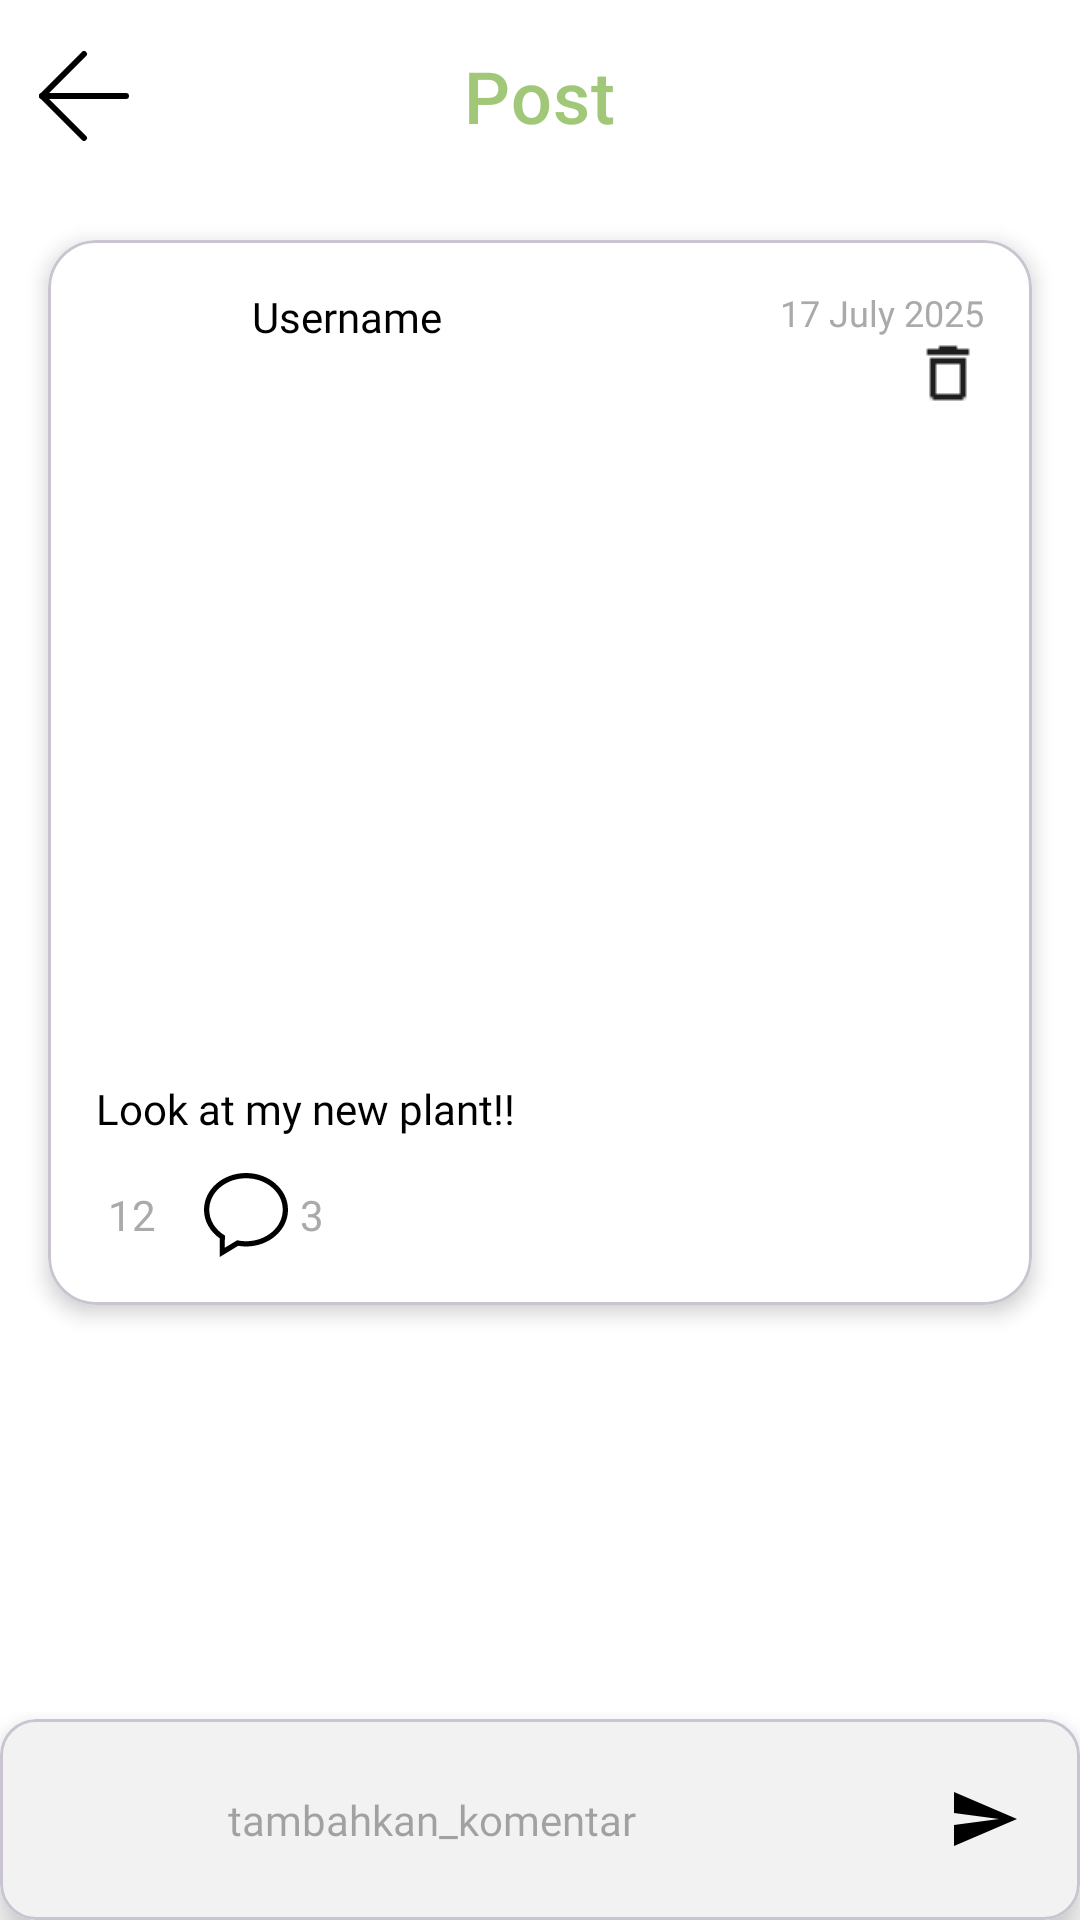

Reconstruct the res/layout file that produces this screen, plus the resources it refers to.
<!-- AndroidManifest.xml: application theme Theme.Ensiplant -->
<!-- res/layout/fragment_post_detail.xml -->
<?xml version="1.0" encoding="utf-8"?>
<androidx.constraintlayout.widget.ConstraintLayout xmlns:android="http://schemas.android.com/apk/res/android"
    xmlns:app="http://schemas.android.com/apk/res-auto"
    xmlns:tools="http://schemas.android.com/tools"
    android:layout_width="match_parent"
    android:layout_height="match_parent"
    android:background="@color/app_background"
    tools:context=".ui.forum.PostDetailFragment">

    <com.google.android.material.appbar.AppBarLayout
        android:id="@+id/app_bar_layout"
        android:layout_width="0dp"
        android:layout_height="wrap_content"
        android:background="@android:color/white"
        app:layout_constraintEnd_toEndOf="parent"
        app:layout_constraintStart_toStartOf="parent"
        app:layout_constraintTop_toTopOf="parent">

        <com.google.android.material.appbar.MaterialToolbar
            android:id="@+id/toolbar"
            android:layout_width="match_parent"
            android:layout_height="?attr/actionBarSize"
            app:navigationIcon="@drawable/ic_arrow_back"
            app:title="Post"
            app:titleCentered="true"
            app:titleTextAppearance="@style/Toolbar.TitleText" />
    </com.google.android.material.appbar.AppBarLayout>

    <androidx.core.widget.NestedScrollView
        android:id="@+id/nested_scroll_view"
        android:layout_width="0dp"
        android:layout_height="0dp"
        app:layout_constraintBottom_toTopOf="@id/comment_input_layout"
        app:layout_constraintEnd_toEndOf="parent"
        app:layout_constraintStart_toStartOf="parent"
        app:layout_constraintTop_toBottomOf="@id/app_bar_layout">

        <LinearLayout
            android:layout_width="match_parent"
            android:layout_height="wrap_content"
            android:orientation="vertical">

            <include
                android:id="@+id/included_post"
                layout="@layout/item_forum_post"
                android:layout_width="match_parent"
                android:layout_height="wrap_content"
                android:layout_margin="16dp" />

            <androidx.recyclerview.widget.RecyclerView
                android:id="@+id/rv_comments"
                android:layout_width="match_parent"
                android:layout_height="wrap_content"
                android:nestedScrollingEnabled="false"
                tools:itemCount="3"
                tools:listitem="@layout/item_comment" />

        </LinearLayout>
    </androidx.core.widget.NestedScrollView>

    <com.google.android.material.card.MaterialCardView
        android:id="@+id/comment_input_layout"
        android:layout_width="0dp"
        android:layout_height="wrap_content"
        app:cardElevation="8dp"
        app:layout_constraintBottom_toBottomOf="parent"
        app:layout_constraintEnd_toEndOf="parent"
        app:layout_constraintStart_toStartOf="parent">

        <LinearLayout
            android:layout_width="match_parent"
            android:layout_height="wrap_content"
            android:gravity="center_vertical"
            android:orientation="horizontal"
            android:background="#F2F2F2"
            android:padding="12dp">

            <com.google.android.material.imageview.ShapeableImageView
                android:id="@+id/iv_my_avatar"
                android:layout_width="40dp"
                android:layout_height="40dp"
                app:shapeAppearanceOverlay="@style/ShapeAppearance.App.CircleImageView"
                tools:src="@tools:sample/avatars" />

            <EditText
                android:id="@+id/et_add_comment"
                android:layout_width="0dp"
                android:layout_height="wrap_content"
                android:layout_marginStart="12dp"
                android:layout_weight="1"
                android:background="#F2F2F2"
                android:fontFamily="@font/poppins_medium"
                android:hint="@string/tambahkan_komentar"
                android:inputType="text"
                android:padding="12dp"
                android:textColor="@android:color/black"
                android:textSize="14sp" />

            <ImageButton
                android:id="@+id/btnSendComment"
                android:layout_width="40dp"
                android:layout_height="40dp"
                android:layout_marginStart="8dp"
                android:background="?attr/selectableItemBackgroundBorderless"
                android:src="@drawable/ic_send"
                android:contentDescription="@string/kirim_komentar"
                app:tint="@color/black" />

        </LinearLayout>
    </com.google.android.material.card.MaterialCardView>

</androidx.constraintlayout.widget.ConstraintLayout>
<!-- res/layout/item_forum_post.xml (included above) -->
<?xml version="1.0" encoding="utf-8"?>

<com.google.android.material.card.MaterialCardView xmlns:android="http://schemas.android.com/apk/res/android"
    xmlns:app="http://schemas.android.com/apk/res-auto"
    xmlns:tools="http://schemas.android.com/tools"
    android:layout_width="match_parent"
    android:layout_height="wrap_content"
    android:layout_marginStart="16dp"
    android:layout_marginEnd="16dp"
    android:layout_marginBottom="16dp"
    app:cardBackgroundColor="@android:color/white"
    app:cardCornerRadius="16dp"
    app:cardElevation="4dp">

    <androidx.constraintlayout.widget.ConstraintLayout
        android:layout_width="match_parent"
        android:layout_height="wrap_content"
        android:padding="16dp">

        
        <com.google.android.material.imageview.ShapeableImageView
            android:id="@+id/iv_user_avatar"
            android:layout_width="40dp"
            android:layout_height="40dp"
            android:scaleType="centerCrop"
            app:layout_constraintStart_toStartOf="parent"
            app:layout_constraintTop_toTopOf="parent"
            app:shapeAppearanceOverlay="@style/ShapeAppearance.App.CircleImageView"
            tools:src="@drawable/ic_profile" />

        
        <TextView
            android:id="@+id/tv_username"
            android:layout_width="0dp"
            android:layout_height="wrap_content"
            android:layout_marginStart="12dp"
            android:fontFamily="@font/poppins_bold"
            android:textColor="@android:color/black"
            app:layout_constraintEnd_toStartOf="@+id/tv_post_date"
            app:layout_constraintStart_toEndOf="@+id/iv_user_avatar"
            app:layout_constraintTop_toTopOf="@+id/iv_user_avatar"
            tools:text="Username" />

        
        <TextView
            android:id="@+id/tv_post_date"
            android:layout_width="wrap_content"
            android:layout_height="wrap_content"
            android:fontFamily="@font/poppins_medium"
            android:textColor="@android:color/darker_gray"
            android:textSize="12sp"
            app:layout_constraintEnd_toEndOf="parent"
            app:layout_constraintTop_toTopOf="@+id/tv_username"
            tools:text="17 July 2025" />

        <ImageButton
            android:id="@+id/btn_delete_post"
            android:layout_width="24dp"
            android:layout_height="24dp"
            android:background="?attr/selectableItemBackgroundBorderless"
            android:contentDescription="Delete Post"
            android:src="@drawable/ic_delete"
            android:visibility="visible"
            app:layout_constraintEnd_toEndOf="parent"
            app:layout_constraintTop_toBottomOf="@id/tv_post_date" />


        
        <com.google.android.material.imageview.ShapeableImageView
            android:id="@+id/iv_post_image"
            android:layout_width="0dp"
            android:layout_height="200dp"
            android:layout_marginTop="12dp"
            android:scaleType="centerCrop"
            app:layout_constraintEnd_toEndOf="parent"
            app:layout_constraintStart_toStartOf="parent"
            app:layout_constraintTop_toBottomOf="@+id/iv_user_avatar"
            app:shapeAppearanceOverlay="@style/ShapeAppearance.App.Image.Rounded"
            tools:src="@tools:sample/backgrounds/scenic" />

        
        <TextView
            android:id="@+id/tv_post_caption"
            android:layout_width="0dp"
            android:layout_height="wrap_content"
            android:layout_marginTop="12dp"
            android:fontFamily="@font/poppins_medium"
            android:textColor="@android:color/black"
            app:layout_constraintEnd_toEndOf="parent"
            app:layout_constraintStart_toStartOf="parent"
            app:layout_constraintTop_toBottomOf="@+id/iv_post_image"
            tools:text="Look at my new plant!!" />

        
        <LinearLayout
            android:layout_width="wrap_content"
            android:layout_height="wrap_content"
            android:layout_marginTop="12dp"
            android:gravity="center_vertical"
            android:orientation="horizontal"
            app:layout_constraintStart_toStartOf="parent"
            app:layout_constraintTop_toBottomOf="@+id/tv_post_caption">

            <ImageButton
                android:id="@+id/btn_like"
                android:layout_width="wrap_content"
                android:layout_height="wrap_content"
                android:background="?attr/selectableItemBackgroundBorderless"
                android:src="@drawable/ic_like" />

            <TextView
                android:id="@+id/tv_like_count"
                android:layout_width="wrap_content"
                android:layout_height="wrap_content"
                android:layout_marginStart="4dp"
                android:textColor="@android:color/darker_gray"
                tools:text="12" />

            <ImageButton
                android:id="@+id/btn_comment"
                android:layout_width="wrap_content"
                android:layout_height="wrap_content"
                android:layout_marginStart="16dp"
                android:background="?attr/selectableItemBackgroundBorderless"
                android:src="@drawable/ic_comment" />

            <TextView
                android:id="@+id/tv_comment_count"
                android:layout_width="wrap_content"
                android:layout_height="wrap_content"
                android:layout_marginStart="4dp"
                android:textColor="@android:color/darker_gray"
                tools:text="3" />


        </LinearLayout>



    </androidx.constraintlayout.widget.ConstraintLayout>
</com.google.android.material.card.MaterialCardView>
<!-- res/layout/item_comment.xml (included above) -->
<FrameLayout xmlns:android="http://schemas.android.com/apk/res/android"
    xmlns:app="http://schemas.android.com/apk/res-auto"
    android:layout_width="match_parent"
    android:layout_height="wrap_content"
    xmlns:tools="http://schemas.android.com/tools">



    
    <androidx.constraintlayout.widget.ConstraintLayout
        android:layout_width="match_parent"
        android:layout_height="wrap_content"
        android:paddingStart="16dp"
        android:paddingTop="12dp"
        android:paddingEnd="16dp"
        android:paddingBottom="12dp"
        android:background="?attr/selectableItemBackground">

        <com.google.android.material.imageview.ShapeableImageView
            android:id="@+id/iv_commenter_avatar"
            android:layout_width="32dp"
            android:layout_height="32dp"
            app:layout_constraintStart_toStartOf="parent"
            app:layout_constraintTop_toTopOf="parent"
            app:shapeAppearanceOverlay="@style/ShapeAppearance.App.CircleImageView"
            tools:src="@tools:sample/avatars" />

        <TextView
            android:id="@+id/tv_commenter_username"
            android:layout_width="wrap_content"
            android:layout_height="wrap_content"
            android:layout_marginStart="12dp"
            android:fontFamily="@font/poppins_bold"
            android:textColor="@android:color/black"
            android:textSize="14sp"
            app:layout_constraintStart_toEndOf="@id/iv_commenter_avatar"
            app:layout_constraintTop_toTopOf="@id/iv_commenter_avatar"
            tools:text="username" />

        <TextView
            android:id="@+id/tv_comment_timestamp"
            android:layout_width="wrap_content"
            android:layout_height="wrap_content"
            android:layout_marginStart="8dp"
            android:fontFamily="@font/poppins_medium"
            android:textColor="@android:color/darker_gray"
            android:textSize="12sp"
            app:layout_constraintBottom_toBottomOf="@+id/tv_commenter_username"
            app:layout_constraintStart_toEndOf="@+id/tv_commenter_username"
            app:layout_constraintTop_toTopOf="@+id/tv_commenter_username"
            tools:text="12 Mar • 23:10" />

        <TextView
            android:id="@+id/tv_comment_text"
            android:layout_width="0dp"
            android:layout_height="wrap_content"
            android:layout_marginTop="4dp"
            android:fontFamily="@font/poppins_medium"
            android:textColor="@android:color/black"
            android:textSize="14sp"
            app:layout_constraintEnd_toEndOf="parent"
            app:layout_constraintStart_toStartOf="@id/tv_commenter_username"
            app:layout_constraintTop_toBottomOf="@id/tv_commenter_username"
            tools:text="Awesome!!" />

        <TextView
            android:id="@+id/tv_reply"
            android:layout_width="wrap_content"
            android:layout_height="wrap_content"
            android:layout_marginTop="8dp"
            android:fontFamily="@font/poppins_bold"
            android:text="@string/reply"
            android:textColor="@android:color/darker_gray"
            android:textSize="12sp"
            app:layout_constraintStart_toStartOf="@+id/tv_comment_text"
            app:layout_constraintTop_toBottomOf="@+id/tv_comment_text" />

        <LinearLayout
            android:id="@+id/like_container"
            android:layout_width="wrap_content"
            android:layout_height="wrap_content"
            android:layout_marginStart="24dp"
            android:gravity="center_vertical"
            android:orientation="horizontal"
            app:layout_constraintBottom_toBottomOf="@+id/tv_reply"
            app:layout_constraintStart_toEndOf="@+id/tv_reply"
            app:layout_constraintTop_toTopOf="@+id/tv_reply">

            <ImageButton
                android:id="@+id/btn_like"
                android:layout_width="20dp"
                android:layout_height="20dp"
                android:background="?attr/selectableItemBackgroundBorderless"
                android:scaleType="fitCenter"
                android:src="@drawable/ic_like_inactive" />

            <TextView
                android:id="@+id/tv_like_count"
                android:layout_width="wrap_content"
                android:layout_height="wrap_content"
                android:layout_marginStart="4dp"
                android:fontFamily="@font/poppins_bold"
                android:textColor="@android:color/darker_gray"
                android:textSize="12sp"
                tools:text="5" />
        </LinearLayout>

    </androidx.constraintlayout.widget.ConstraintLayout>
</FrameLayout>
<!-- resources referenced by this layout -->
<resources>
  <color name="app_background">#FFFFFFFF</color>
  <color name="black">#FF000000</color>
  <!-- drawable ic_arrow_back (drawable) -->
  <vector xmlns:android="http://schemas.android.com/apk/res/android"
      android:width="30dp"
      android:height="30dp"
      android:viewportWidth="30"
      android:viewportHeight="30">
    <path
        android:pathData="M15,29L1,15L15,1"
        android:strokeLineJoin="round"
        android:strokeWidth="2"
        android:fillColor="#00000000"
        android:strokeColor="#000000"
        android:strokeLineCap="round"/>
    <path
        android:pathData="M29,15H1"
        android:strokeLineJoin="round"
        android:strokeWidth="2"
        android:fillColor="#00000000"
        android:strokeColor="#000000"
        android:strokeLineCap="round"/>
  </vector>
  <!-- drawable ic_comment (drawable) -->
  <vector xmlns:android="http://schemas.android.com/apk/res/android" android:height="28dp" android:viewportHeight="32" android:viewportWidth="32" android:width="28dp">
  
      <path android:fillColor="#000000" android:fillType="evenOdd" android:pathData="M16,26C14.832,26 13.704,25.864 12.62,25.633L7.912,28.463L7.975,23.824C4.366,21.654 2,18.066 2,14C2,7.373 8.268,2 16,2C23.732,2 30,7.373 30,14C30,20.628 23.732,26 16,26L16,26ZM16,0C7.164,0 0,6.269 0,14C0,18.419 2.345,22.354 6,24.919L6,32L13.009,27.747C13.979,27.907 14.977,28 16,28C24.836,28 32,21.732 32,14C32,6.269 24.836,0 16,0L16,0Z" android:strokeColor="#00000000" android:strokeWidth="1"/>
  
  </vector>
  <!-- drawable ic_send (drawable) -->
  <?xml version="1.0" encoding="utf-8"?>
  
  
  <vector xmlns:android="http://schemas.android.com/apk/res/android"
      android:width="24dp"
      android:height="24dp"
      android:viewportWidth="24.0"
      android:viewportHeight="24.0">
      <path
          android:fillColor="#FF000000"
          android:pathData="M2.01,21L23,12 2.01,3 2,10l15,2 -15,2z"/>
  </vector>
  <string name="kirim_komentar">buat kirim komentar</string>
  <string name="reply">reply</string>
  <string name="tambahkan_komentar">tambahkan_komentar</string>
  <style name="ShapeAppearance.App.CircleImageView" parent="">
          <item name="cornerFamily">rounded</item>
          <item name="cornerSize">50%</item>
      </style>
  <style name="ShapeAppearance.App.Image.Rounded" parent="">
          <item name="cornerFamily">rounded</item>
          <item name="cornerSize">12dp</item>
      </style>
  <style name="Toolbar.TitleText" parent="TextAppearance.MaterialComponents.Headline6">
          <item name="android:fontFamily">@font/poppins_bold</item>
          <item name="android:textColor">#A0C878</item>
          <item name="android:textSize">24sp</item>
      </style>
  <style name="Theme.Ensiplant" parent="Base.Theme.Ensiplant" />
  <style name="Base.Theme.Ensiplant" parent="Theme.Material3.DayNight.NoActionBar">
          <item name="android:statusBarColor">#A0C878</item>
          <item name="android:windowLightStatusBar">false</item>
          <item name="android:navigationBarColor">#A0C878</item>
      </style>
</resources>
